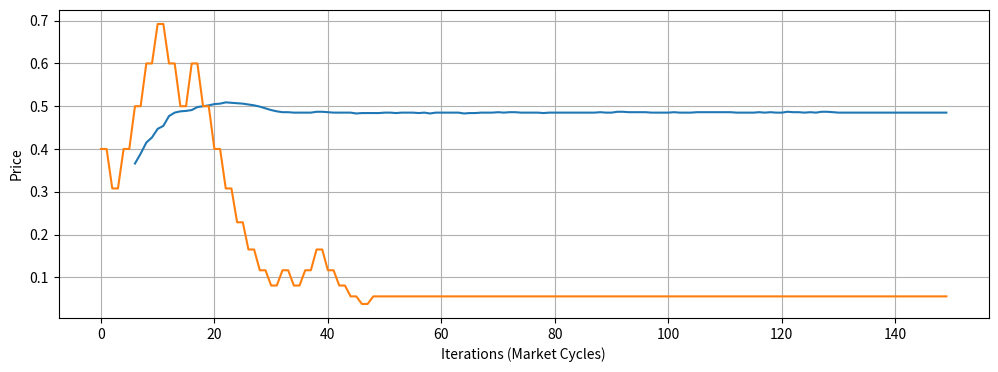

Recreate this plot in Python.
import random
import heapq
import argparse
import pandas as pd      
import matplotlib.pyplot as plt

parser = argparse.ArgumentParser(description='Parameters of the Prediction Market simulation.')
parser.add_argument('-n', metavar="NUM_AGENTS", default=20, type=int, help='Provide the number of agents in the market (default: 100)')
parser.add_argument('-i', metavar="NUM_ITERATIONS", default=150, type=int, help='Provide the number of iterations of the market (default: 50)')

args = parser.parse_args()

N_AGENTS = args.n
MAX_ITER = args.i

N_EVIDENCE = 20
FRACTION_RECEIVING_EVIDENCE = 0.1
FRACTION_EXTRA_TIME = 0.66667
EVIDENCE_TIME = int((1-FRACTION_EXTRA_TIME)*MAX_ITER)

#Values pertaining to agent behavior
RISK_FACTOR = 0.05
STUBBORNNESS = 0.7 #range from 0 (trusts the market) to 1 (only trust yourself!)

TIME = 0 #This will be the time which will allow the bids/asks to be ordered based on how old they are

class Market:
    all_agents = []
    market_price = None
    old_market_price = None
    
    def __init__(self, n):
        self.all_agents = [Agent(i, 0.5) for i in range(0,n)]
        
    def is_broke(self, agent_id, price, type_purchase):
        if self.all_agents[agent_id].wealth < price:
            if type_purchase == "FOR" and self.all_agents[agent_id].n_contracts_against >= 1: #if they have a contract against to sell, they aren't really broke!
                return False
            if type_purchase == "AGAINST" and self.all_agents[agent_id].n_contracts_for >= 1: 
                return False
            return True
        return False
        
    def resolve_contracts(self, agent_id):      #if an agent holds a contract for and against, it can be exchanged for 1
        self.all_agents[agent_id].n_contracts_against -= 1
        self.all_agents[agent_id].n_contracts_for -= 1
        self.all_agents[agent_id].wealth += 1
        
    def buy_for(self, agent_id, price):
        self.all_agents[agent_id].wealth -= price
        self.all_agents[agent_id].n_contracts_for += 1        
        if self.all_agents[agent_id].n_contracts_against > 0:
            self.resolve_contracts(agent_id)
    
    def buy_against(self, agent_id, price):
        self.all_agents[agent_id].wealth -= (1-price)
        self.all_agents[agent_id].n_contracts_against += 1
        if self.all_agents[agent_id].n_contracts_for > 0:
            self.resolve_contracts(agent_id)    

class Bid:
    type_bid = None #Is it an ask or a bid?
    price = None
    age = None
    agent_id = None
    priority = None
    
    def __lt__(self, other):
        return self.priority < other.priority
    
    def __init__(self, type_bid, price, age, agent_id):
        self.type_bid = type_bid
        self.price = price
        self.age = age
        self.agent_id = agent_id
        self.priority = price * -1

class Agent:
    belief = None
    wealth = None
    n_contracts_for = None
    n_contracts_against = None
    
    def __init__(self, i_d, starting_belief):
        self.i_d = i_d
        self.belief = starting_belief
        self.wealth = 100
        self.n_contracts_for = 0
        self.n_contracts_against = 0
        
    #Here, assuming the market has updated based on some invisible evidence, update your own belief based on that evidence
    def update_belief_given_market(self, bayes_factor):
        adjusted_bayes_factor = STUBBORNNESS + (1-STUBBORNNESS)*bayes_factor
        old_belief = self.belief
        new_belief = old_belief / (old_belief + adjusted_bayes_factor*(1-old_belief))
        self.belief = new_belief
        
    def for_main(self, bids_for, bids_against, market_price):
        max_for = heapq.nsmallest(1, bids_for)
        max_against = heapq.nsmallest(1, bids_against)
        
        buy_price = 1
        
        if max_for == []:            #if no bids_for have been placed yet
            if max_against == []:       #if no bids_against have been placed yet
                if market_price == None:
                    buy_price = self.belief/2          #offer to buy at half the price you think it's worth (this choice is arbitrary, there is no market information yet about the actual value)
                else:
                    buy_price = market_price + 0.001
            else:
                buy_price = 1 - max_against[0].price             #offer to buy at the cheapest price
        else:
            buy_price = max_for[0].price 
            buy_price += 0.001               #offer to buy at 1 cent more than the next highest bid
            
        n_would_like_to_buy = int((self.belief-buy_price)/RISK_FACTOR)
        n_can_buy = int(self.wealth/buy_price) + self.n_contracts_against
        n_will_buy = min(n_would_like_to_buy, n_can_buy)
        while n_will_buy > 0:
            place_bid_for(self, bids_for, buy_price)
            n_will_buy -= 1
    
    def against_main(self, bids_for, bids_against, market_price):
        max_for = heapq.nsmallest(1, bids_for)
        max_against = heapq.nsmallest(1, bids_against)
        buy_price = 1
        against_belief = 1-self.belief
        
        if max_against == []:           #if no bids_against have been placed yet
            if max_for == []:           #if no bids_for have been placed yet
                if market_price == None:
                    buy_price = against_belief/2      #offer to buy for half what you think it's worth (this choice is arbitrary, there is no market information yet about the actual value)
                else:
                    buy_price = (1-market_price) + 0.001
            else:
                buy_price = 1 - max_for[0].price          #offer to buy at cheapest price
        else:
            buy_price = max_against[0].price
            buy_price += 0.001            #offer to buy at 1 cent more than highest bid
            
        n_would_like_to_buy = int((against_belief-buy_price)/RISK_FACTOR)
        n_can_buy = int(self.wealth/buy_price) + self.n_contracts_for
        n_will_buy = min(n_would_like_to_buy, n_can_buy)
        while n_will_buy > 0:
            place_bid_against(self, bids_against, buy_price)
            n_will_buy -= 1
                
class God:
    def __init__(self, p_AgivenE, p_BgivenE):
        self.belief = 0.5
        self.p_AgivenE = p_AgivenE
        self.p_BgivenE = p_BgivenE
        self.p_A = 0.5
        self.p_B = 0.5
        self.p_Agiven_notE = 2*self.p_A - self.p_AgivenE        
        self.p_Bgiven_notE = 2*self.p_B - self.p_BgivenE      
    
    def get_answer_to_life_the_universe_and_everything():
        return 42
        
    def update_belief(self, old_belief, evidence):  #this updates a belief using bayes rule, given a new piece of evidence
        if evidence == "A":
            new_belief = (old_belief * self.p_AgivenE) / ((old_belief * self.p_AgivenE) + ((1-old_belief) * self.p_Agiven_notE))
        else:
            new_belief = (old_belief * self.p_BgivenE) / ((old_belief * self.p_BgivenE) + ((1-old_belief) * self.p_Bgiven_notE))
        return new_belief
        
    def update_universe(self, market, n_receiving_evidence):
        x = random.uniform(0,1)
        if x < self.p_A:
            evidence = "A"
        else:
            evidence = "B"
        self.belief = self.update_belief(self.belief, evidence)         #God updates their own belief
        
        #select a random set of agents to receive evidence
        all_agent_indices = [i for i in range(0, N_AGENTS)]
        random.shuffle(all_agent_indices)
        chosen_ones = all_agent_indices[:n_receiving_evidence]
        
        for i in range(0, len(chosen_ones)):
            agent_id = chosen_ones[i]
            old_belief = market.all_agents[agent_id].belief
            new_belief = self.update_belief(old_belief, evidence)
            market.all_agents[agent_id].belief = new_belief
        
def place_bid_for(a, bids_for, bidding_price):
    global TIME
    new_bid = Bid("for", bidding_price, TIME, a.i_d)
    heapq.heappush(bids_for, new_bid)
    TIME += 1 #increment the time every time a bid/ask is placed
    
def place_bid_against(a, bids_against, bidding_price):
    global TIME
    new_bid = Bid("against", bidding_price, TIME, a.i_d)
    heapq.heappush(bids_against, new_bid)
    TIME += 1 #increment the time every time a bid/ask is placed
    
def get_older_price(bid_for, bid_against):
    if bid_for.age < bid_for.age:
        return bid_for.price
    else:
        return 1 - bid_against.price
    
def transact(bids_for, bids_against, market):
    if bids_for == [] or bids_against == []:
        return
    
    highest_bid_for = heapq.nsmallest(1, bids_for)[0]
    highest_bid_against = heapq.nsmallest(1, bids_against)[0]
    
    if market.is_broke(highest_bid_for.agent_id, highest_bid_for.price, "FOR"):    #if agent can't pay, delete bid
        heapq.heappop(bids_for)
        transact(bids_for, bids_against, market)
        return
        
    if market.is_broke(highest_bid_against.agent_id, highest_bid_against.price, "AGAINST"):    #if agent can't pay, delete bid
        heapq.heappop(bids_against)
        transact(bids_for, bids_against, market)
        return
    
    if(highest_bid_for.price + highest_bid_against.price >= 1):   #if 2 agents are offering enough to create a contract pair
        bid_for = heapq.heappop(bids_for)
        bid_against = heapq.heappop(bids_against)
        
        market_price = get_older_price(bid_for, bid_against)      #market price is the price of the most recent transaction
        market.buy_for(bid_for.agent_id, market_price)
        market.buy_against(bid_against.agent_id, market_price)
        
        #print("For: ", market.all_agents[bid_for.agent_id].belief, "\tAgainst: ", market.all_agents[bid_against.agent_id].belief)
        
        market.market_price = market_price                  #set the new market price after transaction
        transact(bids_for, bids_against, market)
    else:
        return
        
def get_bayesian_update_factor(x_start, x_final):
    return (x_start*(1-x_final))/(x_final*(1-x_start))
    
#assume the change in market price was the result of evidence. 
#determine how strong that evidence was "bayes_factor" and then update all the agents beliefs accordingly
def learn_from_market(market):
    if market.market_price == None or market.old_market_price == None:
        return
    bayes_factor = get_bayesian_update_factor(market.old_market_price, market.market_price)
    for i in range(0, N_AGENTS):
        market.all_agents[i].update_belief_given_market(bayes_factor)
def main():
    the_almighty = God(0.6, 1-0.6)
    
    iters_per_evidence = int(EVIDENCE_TIME/N_EVIDENCE)
    
    print("Creating {} agents...\n".format(N_AGENTS))
    market = Market(N_AGENTS)
    # data = pd.DataFrame(columns=['iter', 'agent_id', 'belief', 'wealth', 'n_for', 'n_against', 'market_price'])
    price_history = []
    god_history = []

    bids_against = []
    heapq.heapify(bids_against)
    bids_for = []
    heapq.heapify(bids_against)
    for i in range(0, MAX_ITER):
        if i < EVIDENCE_TIME:    #allow for extra time after evidence to just trade
            if i%iters_per_evidence == 0:
                the_almighty.update_universe(market, int(N_AGENTS * FRACTION_RECEIVING_EVIDENCE))     
                #print("God has spoken!")   
                
        #all agents learn from recent changes in market price
        learn_from_market(market)
                
        market.old_market_price = market.market_price
        
        all_agents = market.all_agents.copy()
        random.shuffle(all_agents)
        for a in all_agents:
            
            a.for_main(bids_for, bids_against, market.market_price) 
            a.against_main(bids_for, bids_against, market.market_price)  
                            
            
            transact(bids_for, bids_against, market)
            # data.loc[(i*N_AGENTS)+a.i_d] = [i, a.i_d, a.belief, a.wealth, a.n_contracts_for, a.n_contracts_against, market.market_price]
        
        print("Iter: ", i, "\tMarket Price: ", market.market_price)
        price_history.append(market.market_price)
        god_history.append(the_almighty.belief)
    
    print("God's Belief: ", the_almighty.belief)
        
    #all_beliefs = [market.all_agents[i].belief for i in range(0,N_AGENTS)]
    #average = sum(all_beliefs) / len(all_beliefs)
    #print("Average Belief: ", average)
    
    print("Final Market Price: ", market.market_price)
    
    print("\nAgent Summary:")
    
    for a in market.all_agents:
        print("Agent ID: ", a.i_d, "\tBelief: ", "{0:.2f}".format(a.belief), "\tFor: ", a.n_contracts_for, "\tAgainst: ", a.n_contracts_against, "\tWealth: ", "{0:.2f}".format(a.wealth))


    #import pdb; pdb.set_trace()

    plt.figure(figsize=(12,4))
    plt.plot(range(MAX_ITER), price_history)
    plt.plot(range(MAX_ITER), god_history)
    plt.xlabel("Iterations (Market Cycles)")
    plt.ylabel("Price")
    plt.grid()
    #plt.show()
    plt.savefig('foo.png')


if __name__ == "__main__":
    main()
    
    
